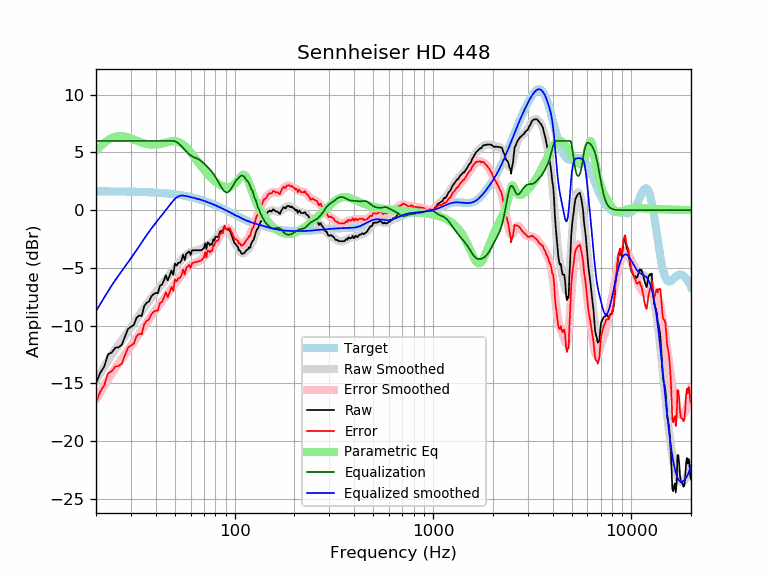

Data behind this chart, as committed beside it:
frequency, raw, error, smoothed, error_smoothed, equalization, parametric_eq, equalized_raw, equalized_smoothed, target
20, -15.00, -16.63, -14.75, -16.39, 6.00, 5.15, -9.00, -8.75, 1.64
21, -14.09, -15.73, -14.14, -15.77, 6.00, 5.51, -8.09, -8.14, 1.64
22, -13.54, -15.18, -13.56, -15.20, 6.00, 5.82, -7.54, -7.56, 1.64
23, -12.49, -14.12, -13.02, -14.66, 6.00, 6.07, -6.49, -7.02, 1.63
24, -12.32, -13.95, -12.52, -14.15, 6.00, 6.25, -6.32, -6.52, 1.63
25, -11.92, -13.54, -12.07, -13.70, 6.00, 6.36, -5.92, -6.07, 1.63
26, -11.87, -13.49, -11.65, -13.27, 6.00, 6.42, -5.87, -5.65, 1.62
27, -11.65, -13.27, -11.25, -12.88, 6.00, 6.42, -5.65, -5.25, 1.62
28, -10.93, -12.55, -10.88, -12.50, 6.00, 6.37, -4.93, -4.88, 1.62
29, -10.28, -11.90, -10.52, -12.13, 6.00, 6.30, -4.28, -4.52, 1.61
30, -10.10, -11.70, -10.16, -11.77, 6.00, 6.22, -4.10, -4.16, 1.61
31, -9.95, -11.55, -9.81, -11.41, 6.00, 6.12, -3.95, -3.81, 1.60
32, -9.33, -10.93, -9.46, -11.06, 6.00, 6.02, -3.33, -3.46, 1.60
33, -9.11, -10.70, -9.12, -10.71, 6.00, 5.93, -3.11, -3.12, 1.59
34, -9.16, -10.74, -8.78, -10.37, 6.00, 5.85, -3.16, -2.78, 1.58
35, -8.30, -9.87, -8.46, -10.04, 6.00, 5.79, -2.30, -2.46, 1.58
36, -8.02, -9.58, -8.16, -9.73, 6.00, 5.74, -2.02, -2.16, 1.57
37, -7.90, -9.46, -7.87, -9.43, 6.00, 5.70, -1.90, -1.87, 1.56
38, -7.47, -9.02, -7.60, -9.15, 6.00, 5.68, -1.47, -1.60, 1.55
39, -7.27, -8.81, -7.34, -8.88, 6.00, 5.67, -1.27, -1.34, 1.54
40, -7.17, -8.70, -7.10, -8.63, 6.00, 5.68, -1.17, -1.10, 1.53
41, -7.19, -8.70, -6.86, -8.38, 6.00, 5.70, -1.19, -0.86, 1.52
42, -6.54, -8.05, -6.63, -8.14, 6.00, 5.74, -0.54, -0.63, 1.51
43, -6.44, -7.93, -6.41, -7.90, 6.00, 5.77, -0.44, -0.41, 1.49
44, -6.08, -7.55, -6.20, -7.68, 6.00, 5.82, -0.08, -0.20, 1.48
45, -5.64, -7.10, -5.99, -7.45, 6.00, 5.86, 0.36, 0.01, 1.46
46, -6.08, -7.53, -5.78, -7.23, 6.00, 5.90, -0.08, 0.22, 1.45
47, -5.68, -7.11, -5.57, -7.01, 6.00, 5.94, 0.32, 0.43, 1.43
48, -5.22, -6.64, -5.37, -6.79, 6.00, 5.96, 0.78, 0.63, 1.42
49, -5.59, -6.99, -5.17, -6.57, 6.00, 5.98, 0.41, 0.83, 1.40
50, -4.62, -6.00, -4.98, -6.36, 5.97, 5.97, 1.35, 0.99, 1.38
51, -4.80, -6.15, -4.79, -6.15, 5.90, 5.95, 1.11, 1.11, 1.36
52, -4.55, -5.89, -4.60, -5.94, 5.80, 5.91, 1.25, 1.20, 1.34
53, -4.56, -5.87, -4.43, -5.75, 5.68, 5.85, 1.12, 1.25, 1.32
54, -4.32, -5.61, -4.27, -5.56, 5.54, 5.78, 1.23, 1.27, 1.29
55, -3.85, -5.12, -4.12, -5.39, 5.39, 5.68, 1.54, 1.27, 1.27
56, -4.32, -5.57, -3.99, -5.23, 5.23, 5.57, 0.91, 1.25, 1.25
57, -3.77, -4.99, -3.87, -5.09, 5.09, 5.45, 1.32, 1.22, 1.22
58, -3.67, -4.86, -3.77, -4.96, 4.96, 5.31, 1.29, 1.19, 1.19
59, -3.57, -4.74, -3.68, -4.85, 4.85, 5.17, 1.28, 1.17, 1.17
60, -3.87, -5.01, -3.62, -4.75, 4.75, 5.02, 0.88, 1.14, 1.14
61, -3.47, -4.58, -3.56, -4.68, 4.68, 4.86, 1.21, 1.11, 1.11
62, -3.47, -4.55, -3.53, -4.61, 4.61, 4.70, 1.14, 1.08, 1.08
63, -3.47, -4.52, -3.50, -4.55, 4.55, 4.54, 1.09, 1.05, 1.05
64, -3.47, -4.49, -3.49, -4.50, 4.50, 4.38, 1.04, 1.02, 1.02
65, -3.47, -4.45, -3.47, -4.45, 4.45, 4.23, 0.98, 0.99, 0.99
66, -3.47, -4.42, -3.44, -4.39, 4.39, 4.08, 0.93, 0.95, 0.95
67, -3.47, -4.39, -3.41, -4.33, 4.33, 3.93, 0.86, 0.92, 0.92
68, -3.47, -4.35, -3.36, -4.24, 4.24, 3.78, 0.78, 0.88, 0.88
69, -3.37, -4.22, -3.30, -4.15, 4.15, 3.64, 0.78, 0.85, 0.85
70, -3.27, -4.08, -3.24, -4.05, 4.05, 3.51, 0.78, 0.81, 0.81
71, -2.86, -3.64, -3.17, -3.95, 3.95, 3.38, 1.08, 0.78, 0.78
72, -3.35, -4.09, -3.10, -3.84, 3.84, 3.26, 0.49, 0.74, 0.74
73, -2.80, -3.50, -3.04, -3.74, 3.74, 3.14, 0.94, 0.70, 0.70
74, -2.83, -3.49, -2.97, -3.63, 3.63, 3.03, 0.80, 0.66, 0.66
75, -3.05, -3.67, -2.90, -3.53, 3.53, 2.92, 0.48, 0.62, 0.62
76, -2.92, -3.50, -2.83, -3.42, 3.42, 2.82, 0.50, 0.59, 0.59
77, -2.97, -3.52, -2.75, -3.30, 3.30, 2.73, 0.33, 0.55, 0.55
78, -2.52, -3.02, -2.66, -3.17, 3.17, 2.64, 0.65, 0.51, 0.51
79, -2.62, -3.09, -2.56, -3.03, 3.03, 2.56, 0.41, 0.47, 0.47
... 553 more rows
